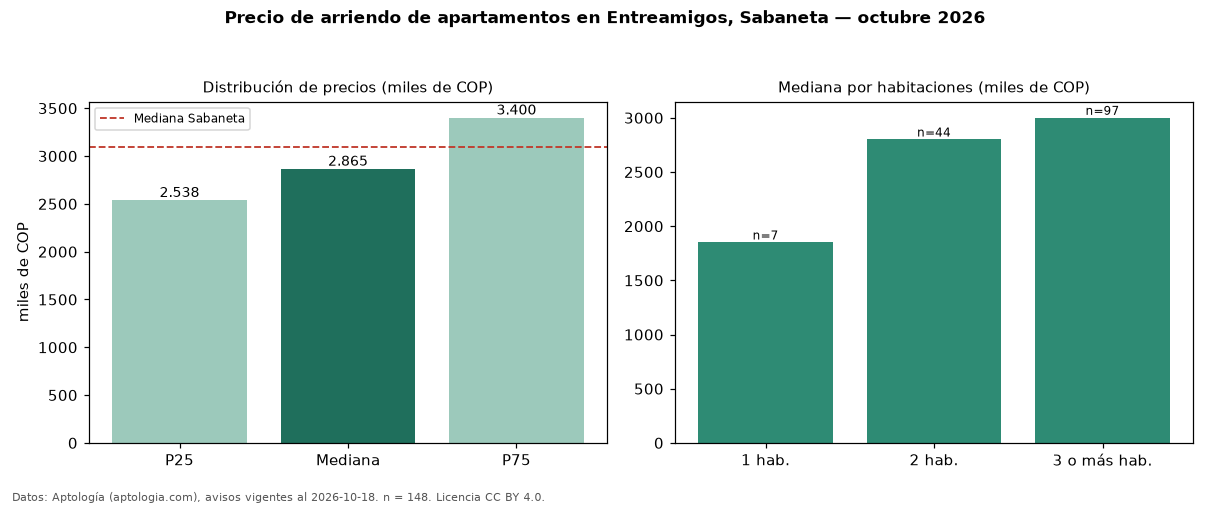

Source data for this figure (header and first rows):
seccion, metrica, valor, moneda, n
precio, p25, 2537500, COP, 148
precio, mediana, 2865000, COP, 148
precio, p75, 3400000, COP, 148
precio, minimo, 1700000, COP, 148
precio, maximo, 8000000, COP, 148
m2, mediana_precio_m2, 40000, COP, 148
m2, area_mediana_m2, 73.5, m2, 148
banos, mediana_banos, 2.0, , 
parqueadero, pct_con_parqueadero, 93.1, %, 116
estrato, estrato_mas_frecuente, 4, , 147
habitaciones, 1, 1850000, COP, 7
habitaciones, 2, 2800000, COP, 44
habitaciones, 3+, 3000000, COP, 97
ciudad, mediana_ciudad_referencia, 3100000, COP, 
ciudad, mediana_m2_ciudad, 41026, COP, 
fuente, fecha_datos, 2026-10-18, , 
fuente, atribucion, https://www.aptologia.com/arriendo/saban…, , 
fuente, licencia, CC BY 4.0, , 
